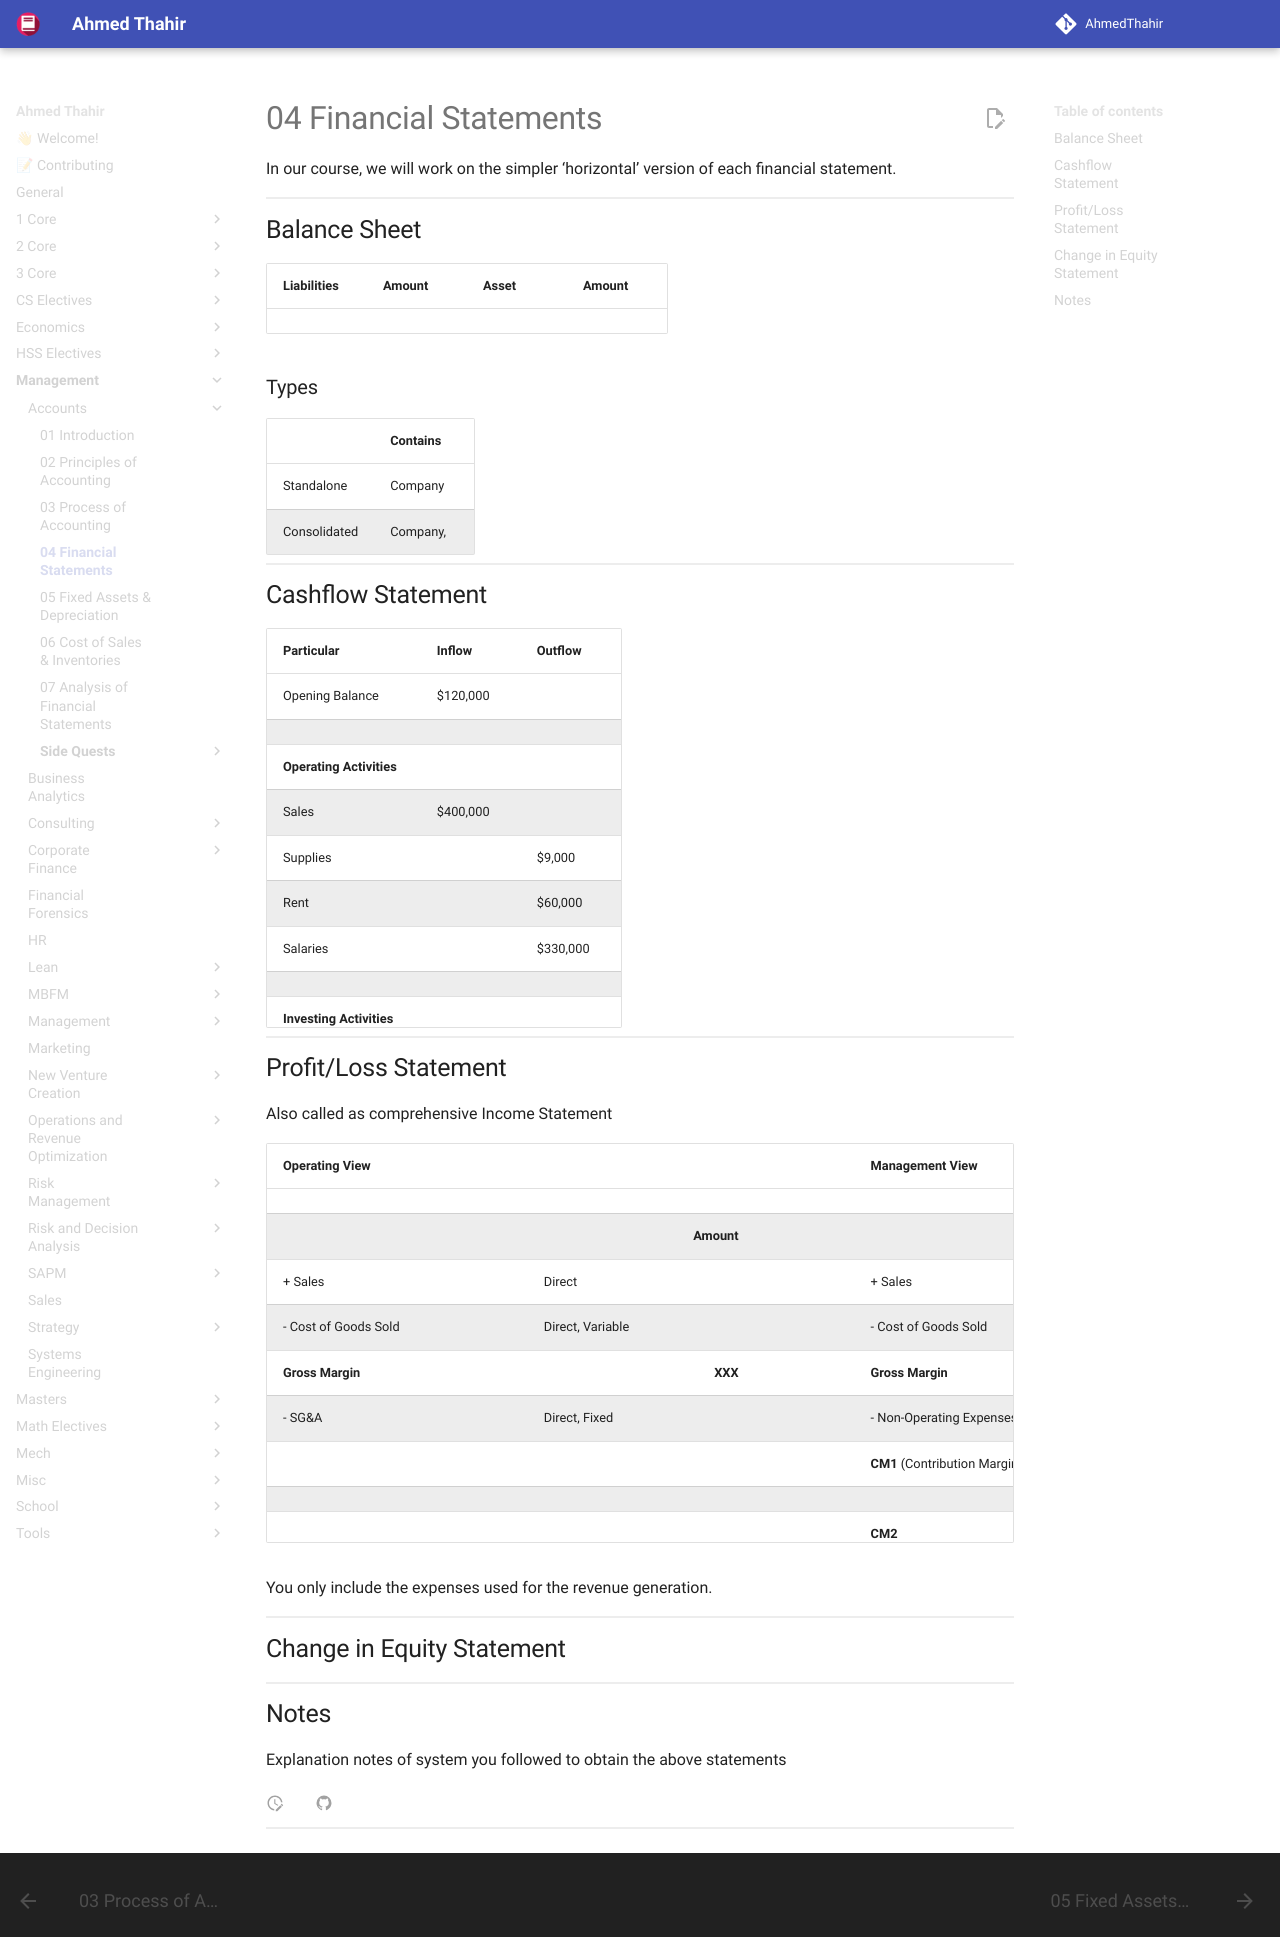

repository: AhmedThahir/AhmedThahir.github.io · page: Management/Accounts/04_Financial_Statements/index.html · generator: mkdocs

In our course, we will work on the simpler ‘horizontal’ version of each financial statement.

## Balance Sheet

| Liabilities | Amount | Asset | Amount |
| ----------- | ------ | ----- | ------ |
|             |        |       |        |

### Types

|              | Contains |
| ------------ | -------- |
| Standalone   | Company  |
| Consolidated | Company, |

## Cashflow Statement

| Particular               | Inflow   | Outflow  |
| ------------------------ | -------- | -------- |
| Opening Balance          | $120,000 |          |
|                          |          |          |
| **Operating Activities** |          |          |
| Sales                    | $400,000 |          |
| Supplies                 |          | $9,000   |
| Rent                     |          | $60,000  |
| Salaries                 |          | $330,000 |
|                          |          |          |
| **Investing Activities** |          |          |
| Additional Equipment     |          | $55,000  |
|                          |          |          |
| **Financing Activities** |          |          |
|                          |          | 0        |
|                          |          |          |
| Total Inflow             | $400,000 |          |
| Total Outflow            | $454,000 |          |
| Net Cashflow             | -$54,000 |          |
|                          |          |          |
| Closing Balance          | $66,000  |          |

## Profit/Loss Statement

Also called as comprehensive Income Statement



| Operating View                               |                    |            |     | Management View                              |                    |            |
| -------------------------------------------- | :----------------- | ---------: | --: | -------------------------------------------- | ------------------ | ---------: |
|                                              |                    |            |     |                                              |                    |            |
|                                              |                    | **Amount** |     |                                              |                    | **Amount** |
| + Sales                                      | Direct             |            |     | + Sales                                      | Direct             |            |
| - Cost of Goods Sold                         | Direct, Variable   |            |     | - Cost of Goods Sold                         | Direct, Variable   |            |
| **Gross Margin**                             |                    |    **XXX** |     | **Gross Margin**                             |                    |    **XXX** |
| - SG&A                                       | Direct, Fixed      |            |     | - Non-Operating Expenses                     | Indirect, Variable |            |
|                                              |                    |            |     | **CM1** (Contribution Margin)                |                    |            |
|                                              |                    |            |     |                                              |                    |            |
|                                              |                    |            |     | **CM2**                                      |                    |            |
|                                              |                    |            |     |                                              |                    |            |
| **Operating Margin**                         |                    |    **XXX** |     | **CM3**                                      |                    |    **XXX** |
| - Non-Operating Expenses                     | Indirect, Variable |            |     | - SG&A                                       | Direct, Fixed      |            |
| + Non-Operating Revenue                      | Indirect           |            |     | + Non-Operating Revenue                      | Indirect           |            |
| **EBITDA**                                   |                    |    **XXX** |     | **EBITDA**                                   |                    |    **XXX** |
| - Non-Operating Expenses                     | Indirect, Fixed    |            |     | - Non-Operating Expenses                     | Indirect, Fixed    |            |
| **EBIT** (Earnings before Interests and Tax) |                    |    **XXX** |     | **EBIT** (Earnings before Interests and Tax) |                    |    **XXX** |
| - Interest                                   |                    |            |     | - Interest                                   |                    |            |
| - Other financing costs                      |                    |            |     | - Other financing costs                      |                    |            |
| **PBT (Profit before Tax)**                  |                    |    **XXX** |     | **PBT (Profit before Tax)**                  |                    |    **XXX** |
| Provision for Tax                            |                    |            |     | Provision for Tax                            |                    |            |
| **Net Income**                               |                    |    **XXX** |     | **Net Income**                               |                    |    **XXX** |

You only include the expenses used for the revenue generation.

## Change in Equity Statement



## Notes

Explanation notes of system you followed to obtain the above statements
